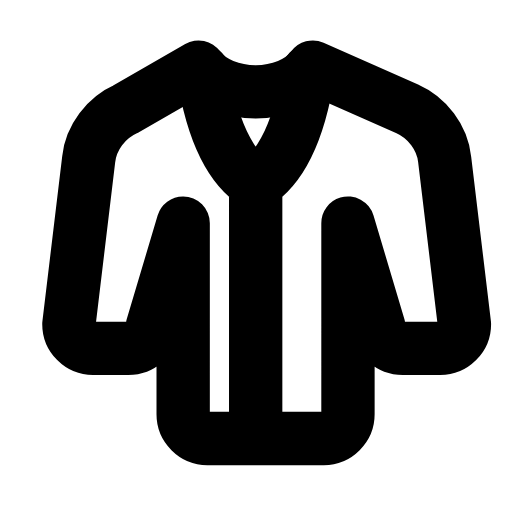
t = 0.00 s
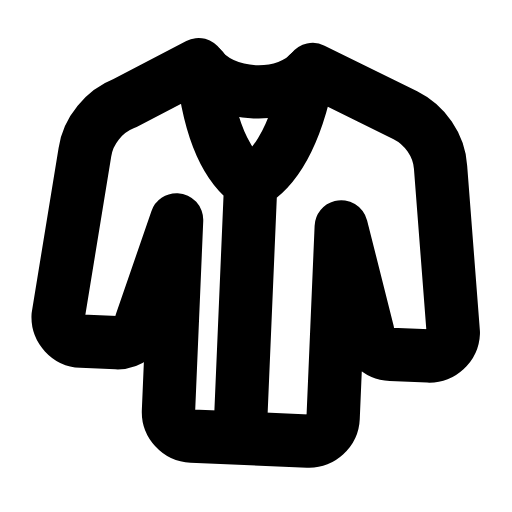
t = 0.31 s
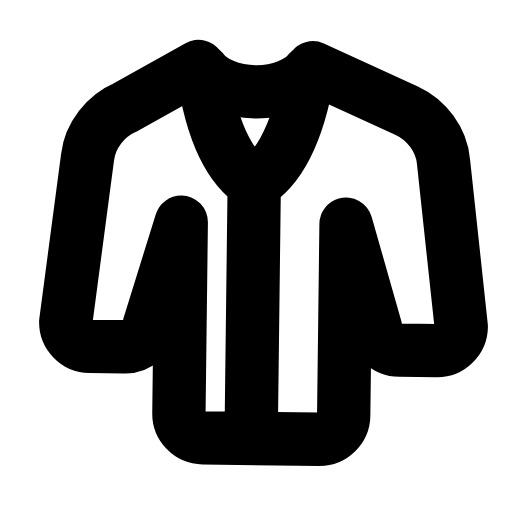
t = 0.60 s
t = 0.88 s: frame unchanged from t = 0.00 s, image omitted
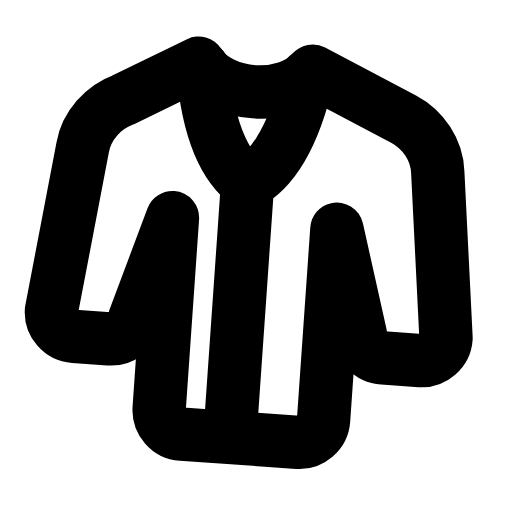
t = 1.22 s
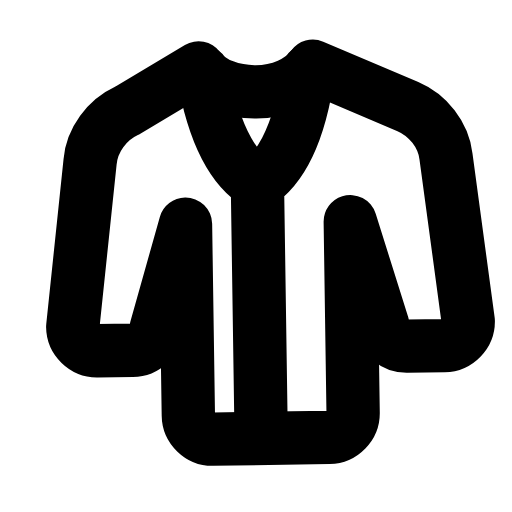
t = 1.50 s

The animated SVG that drew these frames (rendered in a browser with its animation timeline set to each time). Animation: 1 SMIL element (animateTransform=1); one cycle of 1.80 s, repeats indefinitely.

<svg xmlns="http://www.w3.org/2000/svg" width="24" height="24" viewBox="0 0 24 24" fill="none"><g transform="translate(-0.375 -0.356) scale(1.03)"><g><animateTransform attributeName="transform" type="rotate" values="0 12 3.4;-5 12 3.4;4 12 3.4;0 12 3.4;0 12 3.4;4 12 3.4;-5 12 3.4;0 12 3.4;0 12 3.4" keyTimes="0;0.135;0.2925;0.45;0.6;0.705;0.81;0.9;1" dur="1.8s" repeatCount="indefinite" calcMode="spline" keySplines="0.16 1 0.3 1;0.16 1 0.3 1;0.16 1 0.3 1;0.16 1 0.3 1;0.16 1 0.3 1;0.16 1 0.3 1;0.16 1 0.3 1;0.16 1 0.3 1"/><path stroke="currentColor" stroke-width="2.427" stroke-linecap="round" stroke-linejoin="round" fill="none" d="M9.4 3.4C10.5 4.9 13.5 4.9 14.6 3.4L18.9 5.3C19.8 5.7 20.5 6.6 20.6 7.6L21.5 15.1C21.5 15.7 21 16.2 20.4 16.2L18.7 16.2C18.1 16.2 17.7 15.8 17.6 15.2L16.2 10.5L16.2 19.2C16.2 19.8 15.7 20.3 15.1 20.3L9.8 20.3C9.2 20.3 8.7 19.8 8.7 19.2L8.7 10.5L7.3 15.2C7.2 15.8 6.8 16.2 6.2 16.2L4.6 16.2C4 16.2 3.5 15.7 3.5 15.1L4.4 7.6C4.5 6.6 5.2 5.7 6.1 5.3L9.4 3.4Z"></path><path stroke="currentColor" stroke-width="2.427" stroke-linecap="round" stroke-linejoin="round" fill="none" d="M9.6 3.6C10.1 6.9 11.2 8.2 12 8.7L12 20.2M14.4 3.6C13.9 6.9 12.8 8.2 12 8.7"></path></g></g></svg>
